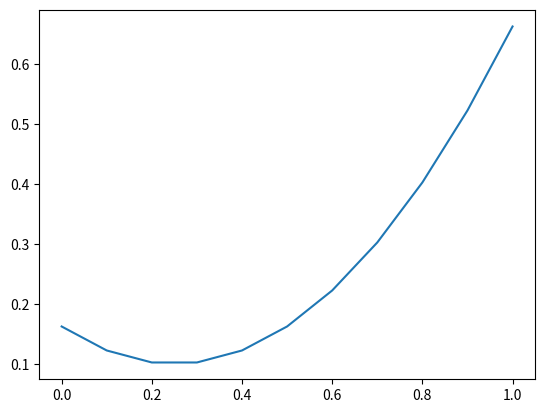

Reproduce this figure in Python.
import numpy as np
import matplotlib.pyplot as plt


# part 1
x = np.linspace(0,1,11)
y = []

# part 2
for i in x:
    y.append((i**2)-(0.5*i)+(0.1625))

# part 4
sum_y = np.sum(y)
max_y = np.max(y)
sum_y_half = sum_y**(.5)

print("sum_y: ", sum_y, "\nmax_y: ", max_y, "\nsum_y_half: ", sum_y_half)

# part 5
print("\nI used the numpy linspace function to create the evenly spaced 11 values of x between 0 and 1. For each x value I plug it into the equation for y and append it to the y vector. Using matplotlib I plot x against y. Finally, using some built in numpy functions I calculate the values described in the write up and print them.")

# part 3
plt.plot(x,y)
plt.show()
